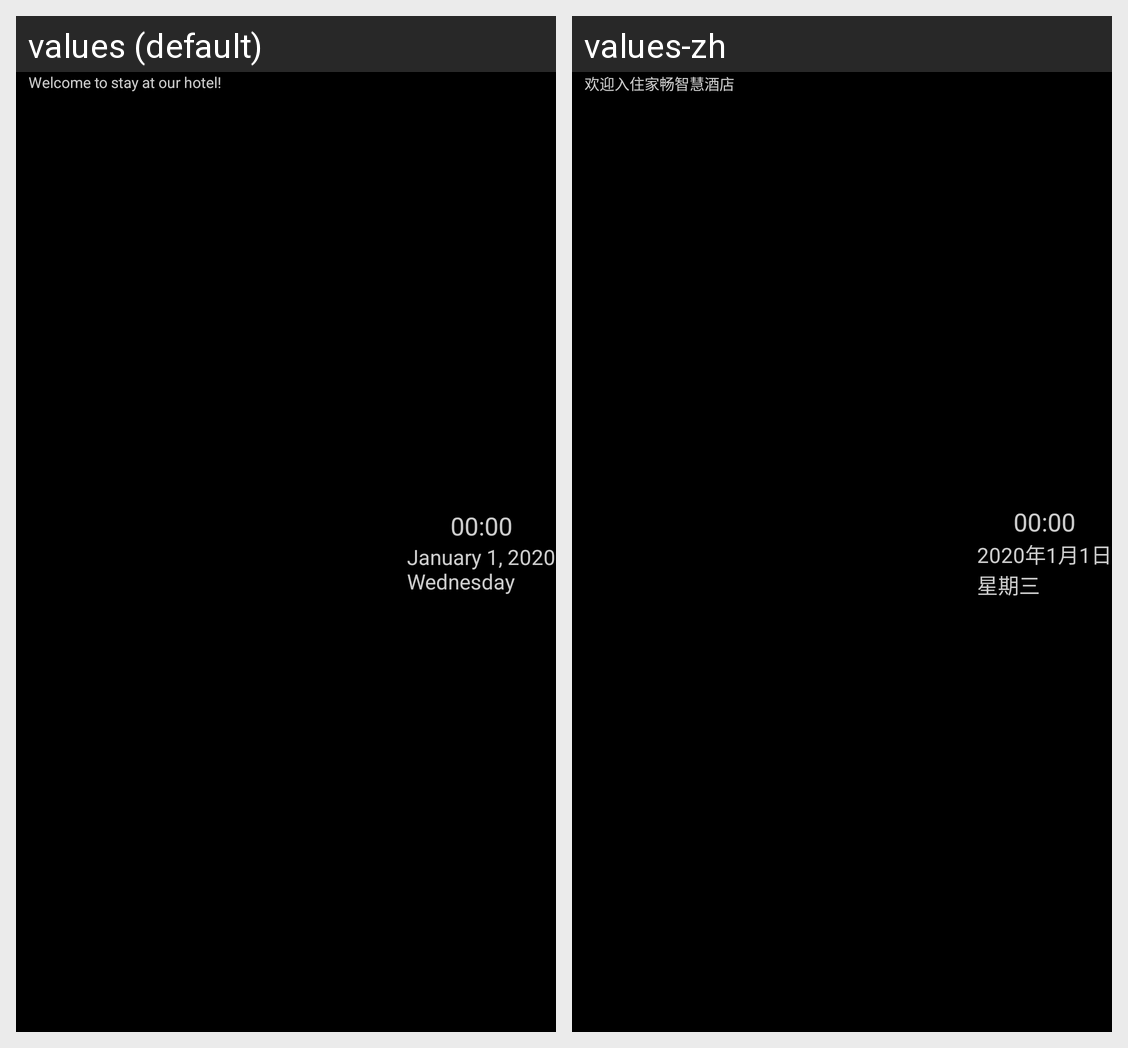

Translations of the strings shown on this Android screen, per locale in the grid:
Android screen res/layout/main_top_bar.xml rendered under 2 locales, left to right: values (default), values-zh. Device: Nexus 5 (rendered at 1080×1920; each locale shown at half size, 540×960, under a caption strip naming it); theme AppTheme.
Strings drawn on this screen, with the default value and each locale's value (text and hints the layout hard-codes, and strings that could not be matched under every locale, appear in the picture but are not listed):

welcome
  values: Welcome to stay at our hotel!
  values-zh: 欢迎入住家畅智慧酒店

default_time
  values: 00:00
  values-zh: 00:00

default_day
  values: January 1, 2020
      Wednesday
  values-zh: 2020年1月1日
      星期三
